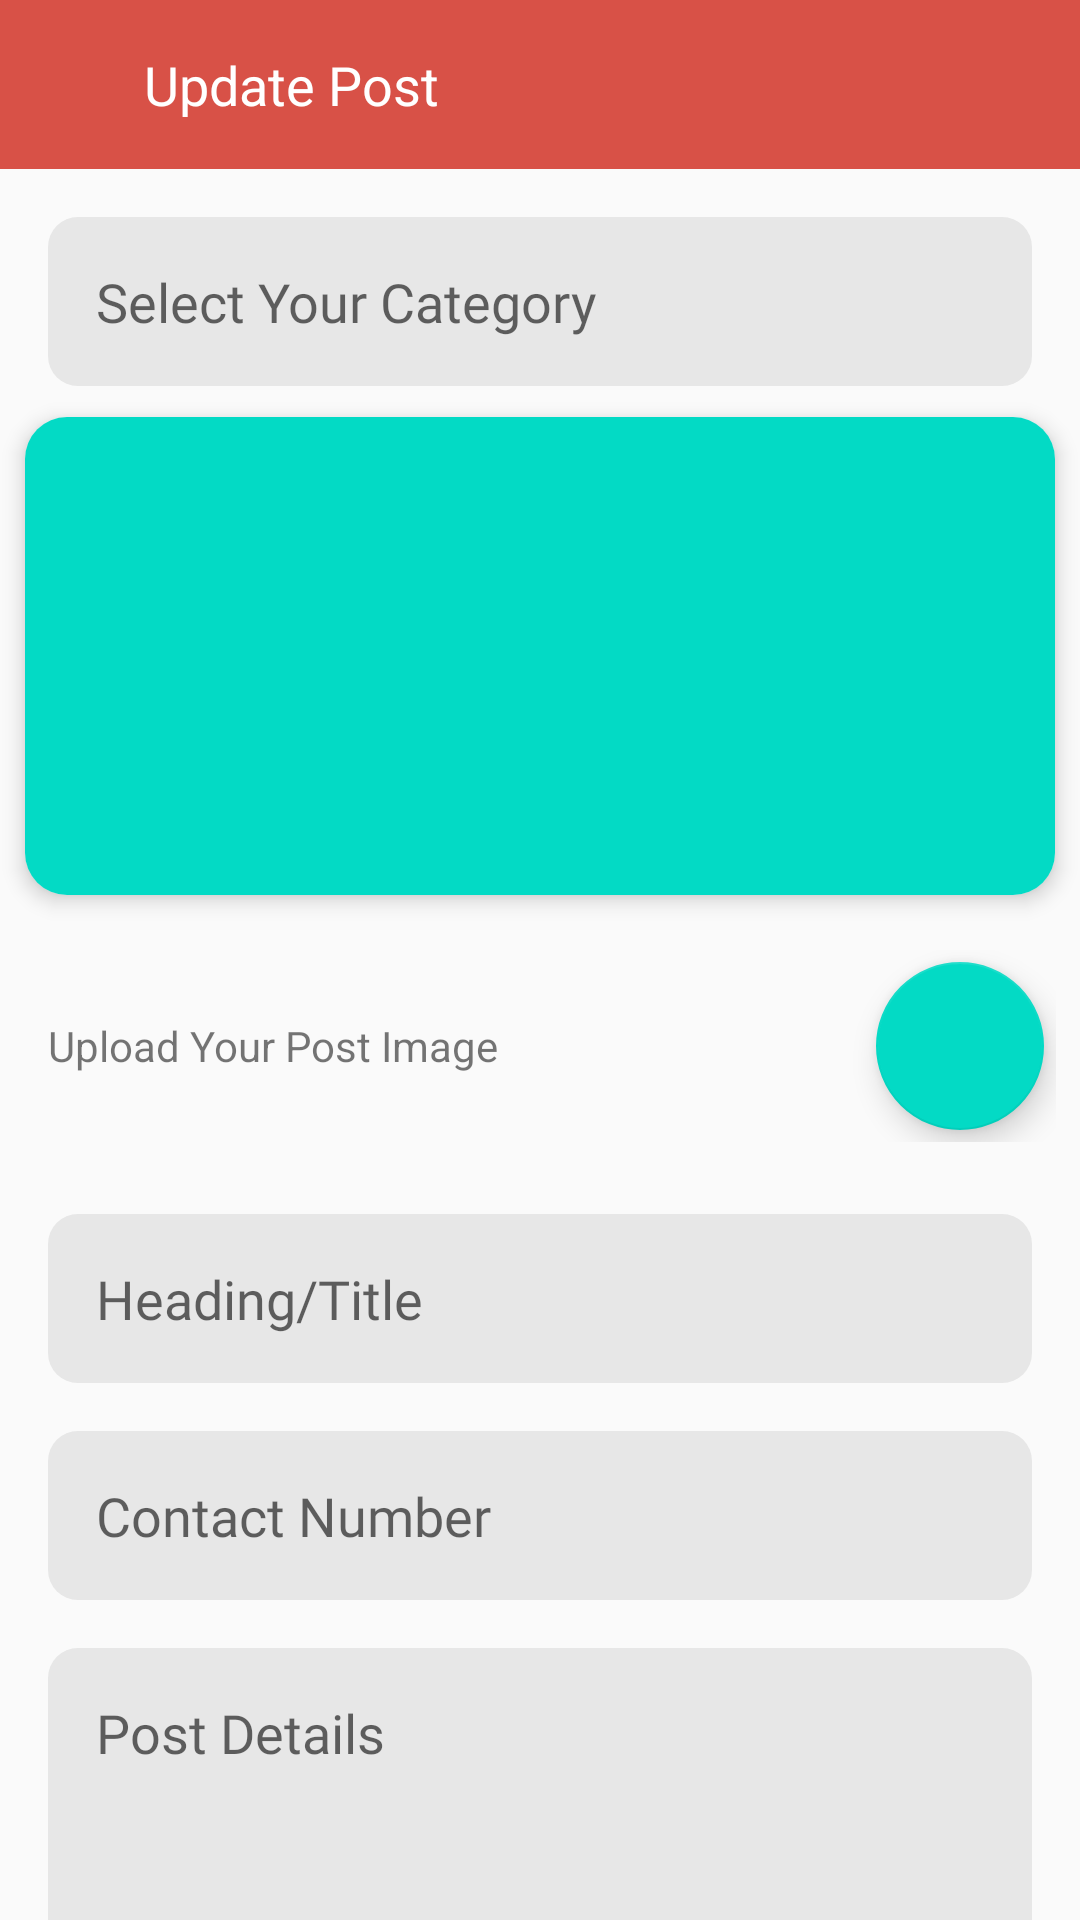

Produce the Android XML layout that renders to this screen, including the resource entries it uses.
<!-- AndroidManifest.xml: application theme AppTheme -->
<!-- res/layout/activity_update_post.xml -->
<?xml version="1.0" encoding="utf-8"?>
<RelativeLayout xmlns:android="http://schemas.android.com/apk/res/android"
    xmlns:app="http://schemas.android.com/apk/res-auto"
    xmlns:tools="http://schemas.android.com/tools"
    android:layout_width="match_parent"
    android:layout_height="match_parent"
    tools:context=".activities.student_attandence.AddStudent">
    <LinearLayout
        android:id="@+id/toolbar"
        android:layout_width="match_parent"
        android:layout_height="wrap_content"
        android:orientation="horizontal"
        android:background="@color/colorPrimary"
        app:layout_constraintEnd_toEndOf="parent"
        app:layout_constraintStart_toStartOf="parent"
        app:layout_constraintTop_toTopOf="parent">
        <ImageView
            android:id="@+id/btn_back"
            android:layout_width="wrap_content"
            android:layout_height="wrap_content"
            android:padding="16dp"
            android:tint="@color/white"
            app:srcCompat="@drawable/ic_arrow_back"
            android:contentDescription="@string/app_name" />
        <TextView
            android:layout_width="wrap_content"
            android:layout_height="wrap_content"
            android:padding="16dp"
            android:text="@string/update_post"
            android:textColor="@color/white"
            android:textSize="18sp" />

    </LinearLayout>

    <androidx.core.widget.NestedScrollView
        android:layout_width="match_parent"
        android:layout_height="match_parent"
        android:layout_below="@+id/toolbar"
        android:fillViewport="true">
        <LinearLayout
            android:layout_width="match_parent"
            android:layout_height="wrap_content"
            android:orientation="vertical">
            <EditText
                android:id="@+id/et_category"
                android:layout_width="match_parent"
                android:layout_height="wrap_content"
                android:layout_marginStart="16dp"
                android:layout_marginLeft="16dp"
                android:layout_marginTop="16dp"
                android:layout_marginEnd="16dp"
                android:layout_marginRight="16dp"
                android:focusableInTouchMode="false"
                android:background="@drawable/et_background"
                android:ems="10"
                android:fontFamily="@font/notosans"
                android:hint="@string/select_your_category"
                android:padding="16dp"
                android:textColor="@color/black"
                />

            <androidx.cardview.widget.CardView
                android:layout_width="match_parent"
                android:layout_height="180dp"
                app:cardElevation="@dimen/padding_4sp"
                app:cardCornerRadius="14dp"
                app:cardUseCompatPadding="true">
                <ImageView
                    android:id="@+id/post_image"
                    android:layout_width="match_parent"
                    android:layout_height="match_parent"
                    android:scaleType="centerCrop"
                    android:src="@color/colorAccent"
                    android:contentDescription="@string/app_name" />

            </androidx.cardview.widget.CardView>

            <RelativeLayout
                android:layout_width="match_parent"
                android:layout_height="wrap_content"
                android:padding="@dimen/padding_8dp">
                <TextView
                    android:layout_width="wrap_content"
                    android:layout_height="wrap_content"
                    android:paddingLeft="@dimen/padding_8dp"
                    android:layout_centerVertical="true"
                    android:text="@string/upload_your_post_image"
                    android:paddingStart="@dimen/padding_8dp" />

                <com.google.android.material.floatingactionbutton.FloatingActionButton
                    android:id="@+id/fab_upload"
                    android:layout_width="wrap_content"
                    android:layout_height="wrap_content"
                    android:layout_alignParentEnd="true"
                    app:srcCompat="@drawable/ic_file_upload"
                    android:tint="@color/white"
                    android:layout_margin="@dimen/padding_4sp"
                    android:layout_alignParentRight="true" />

            </RelativeLayout>


            <EditText
                android:id="@+id/et_title"
                android:layout_width="match_parent"
                android:layout_height="wrap_content"
                android:layout_marginStart="16dp"
                android:layout_marginLeft="16dp"
                android:layout_marginTop="16dp"
                android:layout_marginEnd="16dp"
                android:layout_marginRight="16dp"
                android:background="@drawable/et_background"
                android:ems="10"
                android:fontFamily="@font/notosans"
                android:hint="@string/heading_title"
                android:inputType="textMultiLine"
                android:padding="16dp"
                android:textColor="@color/black"
                />
            <EditText
                android:id="@+id/et_contact"
                android:layout_width="match_parent"
                android:layout_height="wrap_content"
                android:layout_marginStart="16dp"
                android:layout_marginLeft="16dp"
                android:layout_marginTop="16dp"
                android:layout_marginEnd="16dp"
                android:layout_marginRight="16dp"
                android:background="@drawable/et_background"
                android:ems="10"
                android:fontFamily="@font/notosans"
                android:hint="@string/contact_number"
                android:inputType="number"
                android:padding="16dp"
                android:textColor="@color/black"
                />
            <EditText
                android:id="@+id/et_detail"
                android:layout_width="match_parent"
                android:layout_height="200dp"
                android:layout_marginStart="16dp"
                android:layout_marginLeft="16dp"
                android:layout_marginTop="16dp"
                android:layout_marginEnd="16dp"
                android:layout_marginRight="16dp"
                android:textAlignment="textStart"
                android:background="@drawable/et_background"
                android:maxLines="50"
                android:fontFamily="@font/notosans"
                android:hint="@string/txt_post_details"
                android:inputType="textMultiLine"
                android:padding="16dp"
                android:textColor="@color/black"
                android:gravity="start" />
            <androidx.cardview.widget.CardView
                android:id="@+id/card1"
                android:layout_width="match_parent"
                android:layout_height="wrap_content"
                android:layout_marginLeft="50dp"
                android:layout_marginRight="50dp"
                android:layout_marginTop="16dp"
                app:cardCornerRadius="8dp"
                app:cardElevation="4sp"
                app:cardUseCompatPadding="true"
                app:layout_constraintBottom_toBottomOf="parent"
                app:layout_constraintEnd_toStartOf="parent"
                app:layout_constraintStart_toEndOf="parent">

                <Button
                    android:id="@+id/btn_save_post"
                    android:layout_width="match_parent"
                    android:layout_height="wrap_content"
                    android:background="@color/colorPrimary"
                    android:fontFamily="@font/notosans"
                    android:text="@string/txt_update_post"
                    android:textAllCaps="false"
                    android:textColor="@color/white"
                    android:textStyle="bold" />

            </androidx.cardview.widget.CardView>


        </LinearLayout>
    </androidx.core.widget.NestedScrollView>





</RelativeLayout>
<!-- resources referenced by this layout -->
<resources>
  <color name="black">#000</color>
  <color name="colorAccent">#03DAC5</color>
  <color name="colorPrimary">#D85147</color>
  <color name="white">#FFFFFF</color>
  <dimen name="padding_4sp">4sp</dimen>
  <dimen name="padding_8dp">8dp</dimen>
  <!-- drawable et_background (drawable) -->
  <?xml version="1.0" encoding="utf-8"?>
  <shape xmlns:android="http://schemas.android.com/apk/res/android"
      android:shape="rectangle">
      <solid android:color="#E7E7E7"/>
      <corners android:radius="10dp"/>
  
  </shape>
  <string name="app_name">Student Attendance</string>
  <string name="contact_number">Contact Number</string>
  <string name="heading_title">Heading/Title</string>
  <string name="select_your_category">Select Your Category</string>
  <string name="txt_post_details">Post Details</string>
  <string name="txt_update_post">Update Post</string>
  <string name="update_post">Update Post</string>
  <string name="upload_your_post_image">Upload Your Post Image</string>
  <style name="AppTheme" parent="Theme.AppCompat.Light.NoActionBar">
          
          <item name="colorPrimary">@color/colorPrimary</item>
          <item name="colorPrimaryDark">@color/colorPrimaryDark</item>
          <item name="colorAccent">@color/colorAccent</item>
          <item name="android:windowSoftInputMode">stateHidden</item>
      </style>
  <color name="colorPrimaryDark">#BC3B31</color>
</resources>
